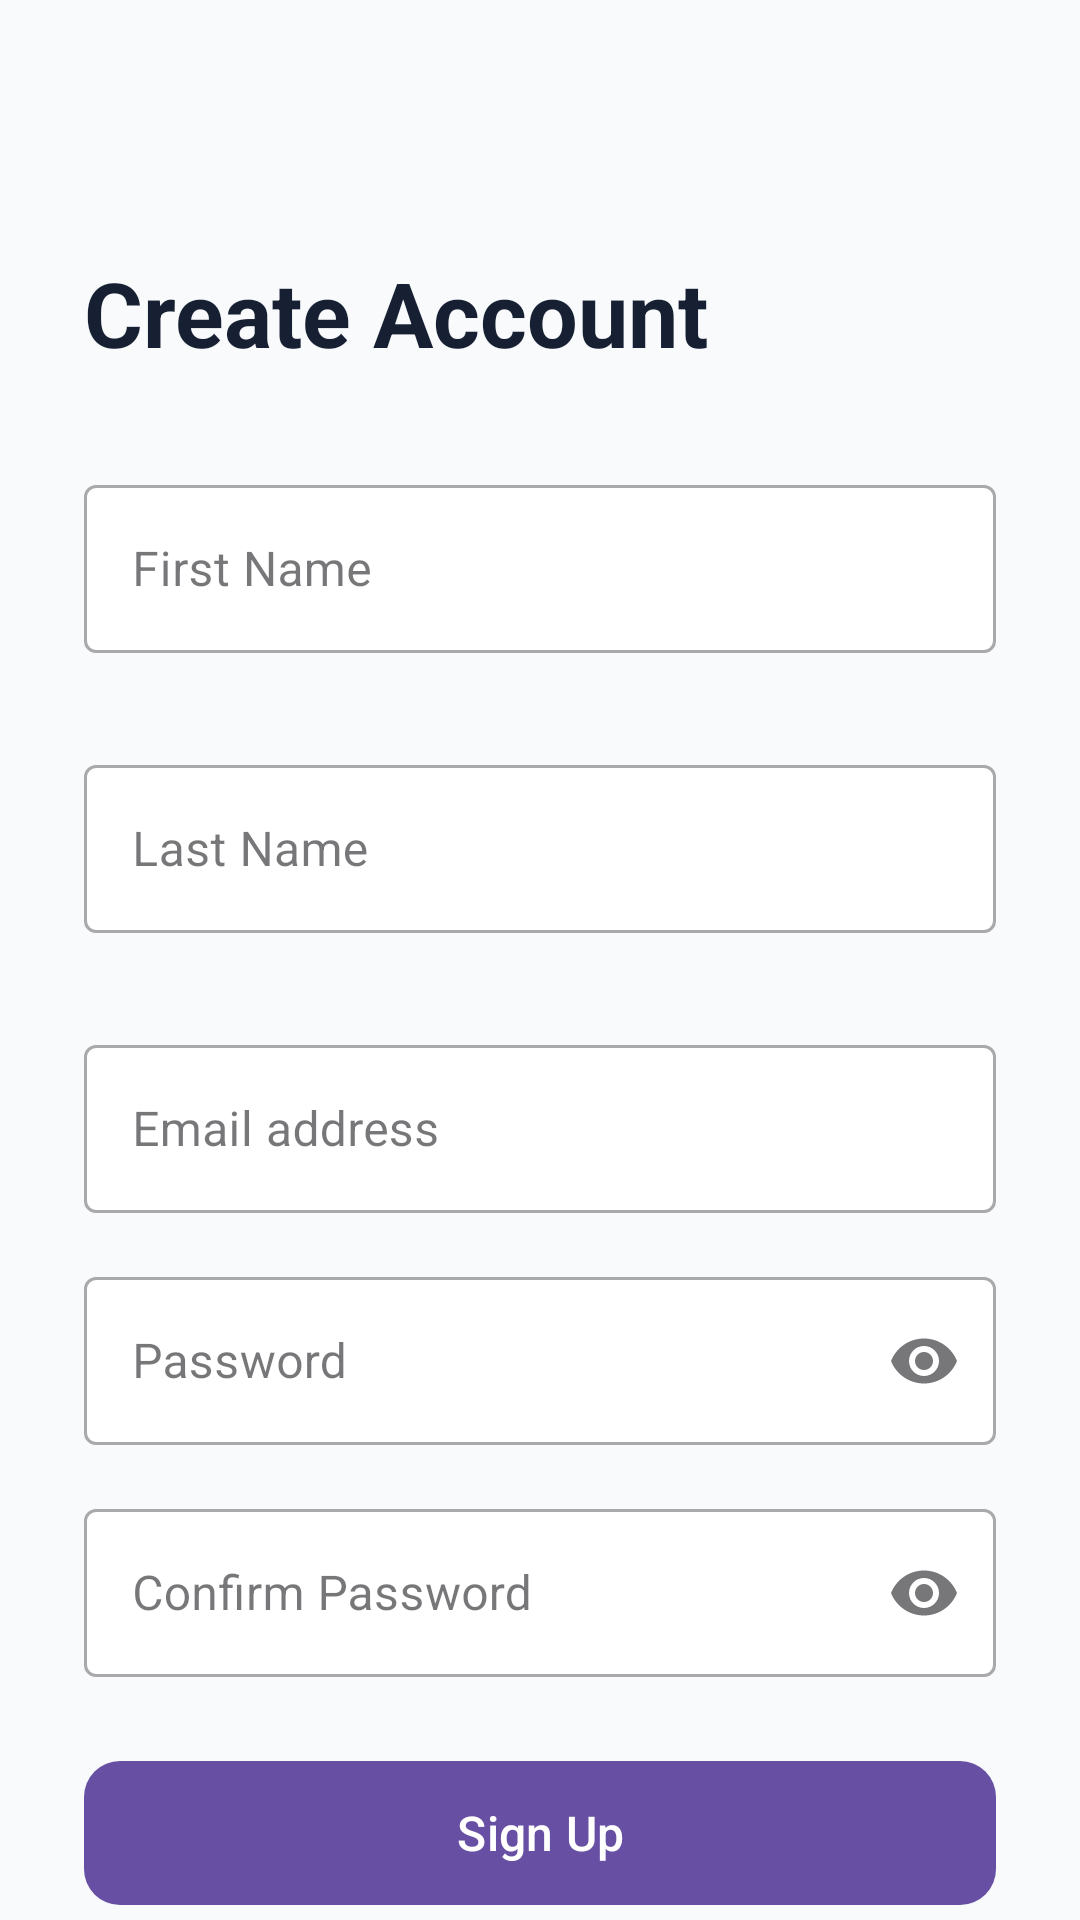

Here is an Android app screen rendered from its layout file. Give the layout XML and the strings, colors and styles it references.
<!-- AndroidManifest.xml: application theme Theme.ISCG7424Assessment2QuizApp -->
<!-- res/layout/activity_register.xml -->
<?xml version="1.0" encoding="utf-8"?>
<androidx.core.widget.NestedScrollView xmlns:android="http://schemas.android.com/apk/res/android"
    xmlns:app="http://schemas.android.com/apk/res-auto"
    android:id="@+id/activity_register"
    android:layout_width="match_parent"
    android:layout_height="match_parent"
    android:fillViewport="true"
    android:background="@color/quiz_app_background">

    <androidx.constraintlayout.widget.ConstraintLayout
        android:layout_width="match_parent"
        android:layout_height="wrap_content"
        android:paddingStart="28dp"
        android:paddingTop="36dp"
        android:paddingEnd="28dp"
        android:paddingBottom="32dp">

        <ImageView
            android:id="@+id/ivBack"
            android:layout_width="40dp"
            android:layout_height="40dp"
            android:layout_marginTop="8dp"
            android:padding="8dp"
            android:background="?attr/selectableItemBackgroundBorderless"
            android:contentDescription="Back"
            android:src="@drawable/outline_arrow_back_24"
            app:layout_constraintStart_toStartOf="parent"
            app:layout_constraintTop_toTopOf="parent"  />

        <TextView
            android:id="@+id/tvRegister"
            android:layout_width="0dp"
            android:layout_height="wrap_content"
            android:text="Create Account"
            android:textColor="@color/quiz_app_text_primary"
            android:textSize="30sp"
            android:textStyle="bold"
            app:layout_constraintEnd_toEndOf="parent"
            app:layout_constraintStart_toStartOf="parent"
            app:layout_constraintTop_toBottomOf="@+id/ivBack"/>


        <com.google.android.material.textfield.TextInputLayout
            android:id="@+id/tilFirstName"
            style="@style/Widget.MaterialComponents.TextInputLayout.OutlinedBox"
            android:layout_width="0dp"
            android:layout_height="wrap_content"
            android:layout_marginTop="32dp"
            android:hint="@string/first_name_label"
            app:boxBackgroundColor="@color/quiz_app_surface"
            app:layout_constraintEnd_toEndOf="parent"
            app:layout_constraintStart_toStartOf="parent"
            app:layout_constraintTop_toBottomOf="@id/tvRegister">

            <com.google.android.material.textfield.TextInputEditText
                android:id="@+id/etFirstName"
                android:layout_width="match_parent"
                android:layout_height="wrap_content"
                android:autofillHints="FirstName"
                android:imeOptions="actionNext"
                android:importantForAutofill="yes"
                android:inputType="textPersonName"
                android:maxLines="1"
                android:minHeight="56dp" />
        </com.google.android.material.textfield.TextInputLayout>


        <com.google.android.material.textfield.TextInputLayout
            android:id="@+id/tilLastName"
            style="@style/Widget.MaterialComponents.TextInputLayout.OutlinedBox"
            android:layout_width="0dp"
            android:layout_height="wrap_content"
            android:layout_marginTop="32dp"
            android:hint="@string/last_name_label"
            app:boxBackgroundColor="@color/quiz_app_surface"
            app:layout_constraintEnd_toEndOf="parent"
            app:layout_constraintStart_toStartOf="parent"
            app:layout_constraintTop_toBottomOf="@id/tilFirstName">

            <com.google.android.material.textfield.TextInputEditText
                android:id="@+id/etLastName"
                android:layout_width="match_parent"
                android:layout_height="wrap_content"
                android:autofillHints="Last Name"
                android:imeOptions="actionNext"
                android:importantForAutofill="yes"
                android:inputType="textPersonName"
                android:maxLines="1"
                android:minHeight="56dp" />
        </com.google.android.material.textfield.TextInputLayout>

        <com.google.android.material.textfield.TextInputLayout
            android:id="@+id/tilEmail"
            style="@style/Widget.MaterialComponents.TextInputLayout.OutlinedBox"
            android:layout_width="0dp"
            android:layout_height="wrap_content"
            android:layout_marginTop="32dp"
            android:hint="@string/email_label"
            app:boxBackgroundColor="@color/quiz_app_surface"
            app:layout_constraintEnd_toEndOf="parent"
            app:layout_constraintStart_toStartOf="parent"
            app:layout_constraintTop_toBottomOf="@id/tilLastName">

            <com.google.android.material.textfield.TextInputEditText
                android:id="@+id/etEmail"
                android:layout_width="match_parent"
                android:layout_height="wrap_content"
                android:autofillHints="emailAddress"
                android:imeOptions="actionNext"
                android:importantForAutofill="yes"
                android:inputType="textEmailAddress"
                android:maxLines="1"
                android:minHeight="56dp" />
        </com.google.android.material.textfield.TextInputLayout>

        <com.google.android.material.textfield.TextInputLayout
            android:id="@+id/tilPassword"
            style="@style/Widget.MaterialComponents.TextInputLayout.OutlinedBox"
            android:layout_width="0dp"
            android:layout_height="wrap_content"
            android:layout_marginTop="16dp"
            android:hint="@string/password_label"
            app:boxBackgroundColor="@color/quiz_app_surface"
            app:endIconMode="password_toggle"
            app:layout_constraintEnd_toEndOf="parent"
            app:layout_constraintStart_toStartOf="parent"
            app:layout_constraintTop_toBottomOf="@id/tilEmail">

            <com.google.android.material.textfield.TextInputEditText
                android:id="@+id/etPassword"
                android:layout_width="match_parent"
                android:layout_height="wrap_content"
                android:autofillHints="password"
                android:imeOptions="actionDone"
                android:importantForAutofill="yes"
                android:inputType="textPassword"
                android:maxLines="1"
                android:minHeight="56dp" />
        </com.google.android.material.textfield.TextInputLayout>

        <com.google.android.material.textfield.TextInputLayout
            android:id="@+id/tilConfirmPassword"
            style="@style/Widget.MaterialComponents.TextInputLayout.OutlinedBox"
            android:layout_width="0dp"
            android:layout_height="wrap_content"
            android:layout_marginTop="16dp"
            android:hint="@string/confirm_password_label"
            app:boxBackgroundColor="@color/quiz_app_surface"
            app:endIconMode="password_toggle"
            app:layout_constraintEnd_toEndOf="parent"
            app:layout_constraintStart_toStartOf="parent"
            app:layout_constraintTop_toBottomOf="@id/tilPassword">

            <com.google.android.material.textfield.TextInputEditText
                android:id="@+id/etConfirmPassword"
                android:layout_width="match_parent"
                android:layout_height="wrap_content"
                android:autofillHints="password"
                android:imeOptions="actionDone"
                android:importantForAutofill="yes"
                android:inputType="textPassword"
                android:maxLines="1"
                android:minHeight="56dp" />
        </com.google.android.material.textfield.TextInputLayout>

        <com.google.android.material.button.MaterialButton
            android:id="@+id/btnSignUp"
            android:layout_width="0dp"
            android:layout_height="56dp"
            android:layout_marginTop="24dp"
            android:fontFamily="sans-serif-medium"
            android:text="@string/sign_up_action"
            android:textAllCaps="false"
            android:textSize="16sp"
            app:cornerRadius="12dp"
            app:layout_constraintEnd_toEndOf="parent"
            app:layout_constraintStart_toStartOf="parent"
            app:layout_constraintTop_toBottomOf="@id/tilConfirmPassword" />
    </androidx.constraintlayout.widget.ConstraintLayout>
</androidx.core.widget.NestedScrollView>
<!-- resources referenced by this layout -->
<resources>
  <color name="quiz_app_background">#F8FAFC</color>
  <color name="quiz_app_surface">#FFFFFF</color>
  <color name="quiz_app_text_primary">#172033</color>
  <string name="confirm_password_label">Confirm Password</string>
  <string name="email_label">Email address</string>
  <string name="first_name_label">First Name</string>
  <string name="last_name_label">Last Name</string>
  <string name="password_label">Password</string>
  <string name="sign_up_action">Sign Up</string>
  <style name="Theme.ISCG7424Assessment2QuizApp" parent="Base.Theme.ISCG7424Assessment2QuizApp" />
  <style name="Base.Theme.ISCG7424Assessment2QuizApp" parent="Theme.Material3.DayNight.NoActionBar">
          
          
      </style>
</resources>
